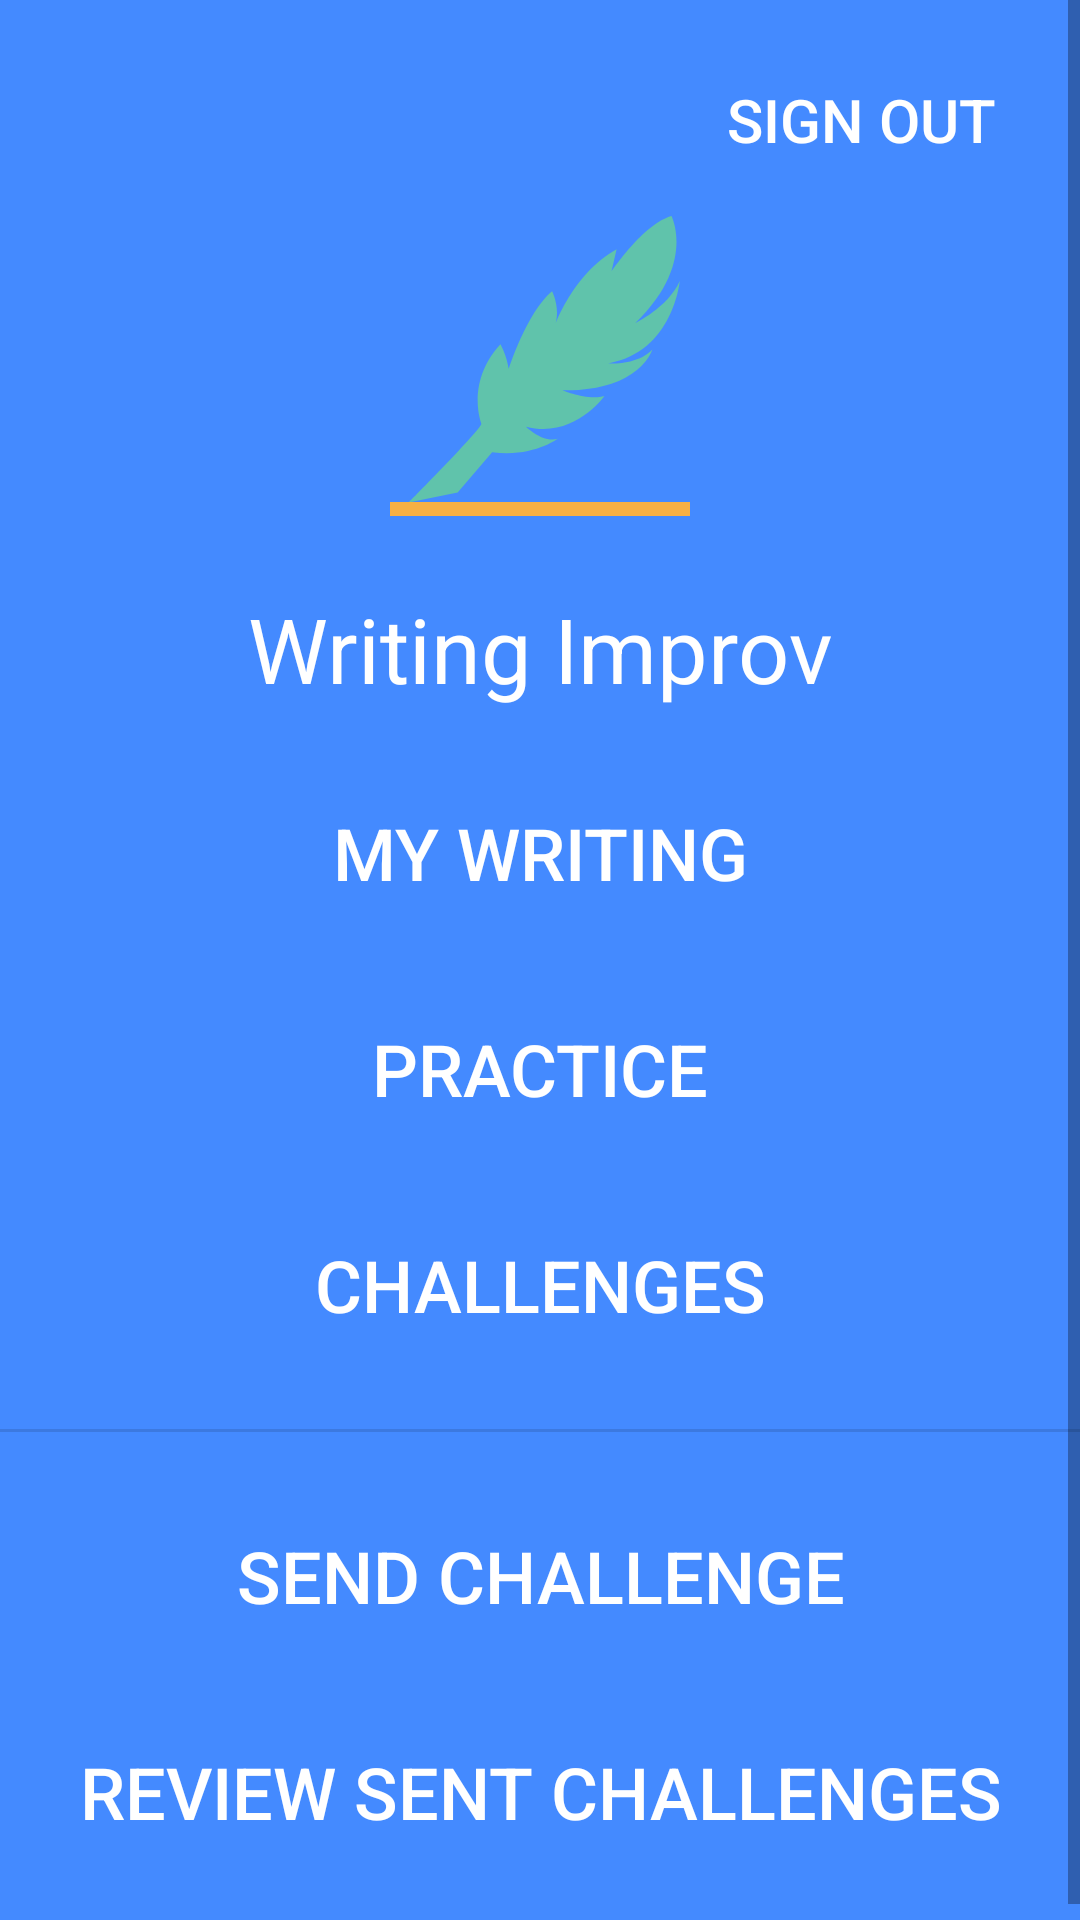

Reconstruct the res/layout file that produces this screen, plus the resources it refers to.
<!-- AndroidManifest.xml: application theme AppTheme -->
<!-- res/layout/fragment_home.xml -->
<?xml version="1.0" encoding="utf-8"?>
<ScrollView xmlns:android="http://schemas.android.com/apk/res/android"
    xmlns:app="http://schemas.android.com/apk/res-auto"
    xmlns:tools="http://schemas.android.com/tools"
    android:id="@+id/home"
    android:layout_width="match_parent"
    android:layout_height="match_parent"
    tools:context=".home.HomeFragment">

    <androidx.constraintlayout.widget.ConstraintLayout
        android:layout_width="match_parent"
        android:layout_height="wrap_content">

        <Button
            android:id="@+id/btn_practice"
            style="@style/ColoredButton"
            android:layout_width="wrap_content"
            android:layout_height="wrap_content"
            android:layout_marginTop="24dp"
            android:layout_marginBottom="24dp"
            android:text="@string/practice"
            app:layout_constraintEnd_toEndOf="parent"
            app:layout_constraintStart_toStartOf="parent"
            app:layout_constraintTop_toBottomOf="@id/btn_my_writing" />

        <Button
            android:id="@+id/btn_review_sent_challenges"
            style="@style/ColoredButton"
            android:layout_width="wrap_content"
            android:layout_height="wrap_content"
            android:layout_marginTop="24dp"
            android:layout_marginBottom="24dp"
            android:text="@string/review_challenges"
            app:layout_constraintEnd_toEndOf="parent"
            app:layout_constraintStart_toStartOf="parent"
            app:layout_constraintBottom_toBottomOf="parent"
            app:layout_constraintTop_toBottomOf="@id/btn_send_challenge" />

        <ImageView
            android:id="@+id/iv_menu_icon"
            android:layout_width="100dp"
            android:layout_height="100dp"
            android:layout_marginStart="16dp"
            android:layout_marginLeft="16dp"
            android:layout_marginTop="8dp"
            android:layout_marginEnd="16dp"
            android:layout_marginRight="16dp"
            android:contentDescription="@string/desc_menu_icon"
            app:layout_constraintEnd_toEndOf="parent"
            app:layout_constraintStart_toStartOf="parent"
            app:layout_constraintTop_toBottomOf="@id/btn_logout"
            app:srcCompat="@drawable/ic_quill_feather" />

        <TextView
            android:id="@+id/tv_title"
            style="@style/BigWhiteText"
            android:layout_width="wrap_content"
            android:layout_height="wrap_content"
            android:layout_marginTop="24dp"
            android:text="@string/app_name"
            app:layout_constraintEnd_toEndOf="parent"
            app:layout_constraintStart_toStartOf="parent"
            app:layout_constraintTop_toBottomOf="@+id/iv_menu_icon" />

        <Button
            android:id="@+id/btn_my_writing"
            android:layout_width="wrap_content"
            android:layout_height="wrap_content"
            style="@style/ColoredButton"
            android:layout_marginTop="24dp"
            android:text="@string/my_writing"
            app:layout_constraintTop_toBottomOf="@+id/tv_title"
            app:layout_constraintEnd_toEndOf="parent"
            app:layout_constraintStart_toStartOf="parent"/>

        <Button
            android:id="@+id/btn_challenges"
            android:layout_width="wrap_content"
            android:layout_height="wrap_content"
            style="@style/ColoredButton"
            android:layout_marginTop="24dp"
            android:text="@string/challenges"
            app:layout_constraintTop_toBottomOf="@+id/btn_practice"
            app:layout_constraintEnd_toEndOf="parent"
            app:layout_constraintStart_toStartOf="parent"/>

        <Button
        android:id="@+id/btn_send_challenge"
        android:layout_width="wrap_content"
        android:layout_height="wrap_content"
        style="@style/ColoredButton"
        android:layout_marginTop="24dp"
        android:text="@string/send_challenge"
        app:layout_constraintTop_toBottomOf="@+id/home_divider"
        app:layout_constraintEnd_toEndOf="parent"
        app:layout_constraintStart_toStartOf="parent"/>

        <Button
            android:id="@+id/btn_logout"
            style="@style/Widget.AppCompat.Button.Borderless.Colored"
            android:layout_width="wrap_content"
            android:layout_height="wrap_content"
            android:layout_marginTop="16dp"
            android:layout_marginEnd="16dp"
            android:layout_marginRight="16dp"
            android:text="@string/sign_out"
            android:textColor="@color/white"
            android:textSize="20sp"
            app:layout_constraintEnd_toEndOf="parent"
            app:layout_constraintTop_toTopOf="parent" />

        <View
            android:id="@+id/home_divider"
            android:layout_width="409dp"
            android:layout_height="1dp"
            android:background="?android:attr/listDivider"
            app:layout_constraintEnd_toEndOf="parent"
            app:layout_constraintStart_toStartOf="parent"
            app:layout_constraintTop_toBottomOf="@id/btn_challenges"
            android:layout_marginTop="24dp"/>
    </androidx.constraintlayout.widget.ConstraintLayout>
</ScrollView>
<!-- resources referenced by this layout -->
<resources>
  <color name="white">#ffffff</color>
  <string name="app_name">Writing Improv</string>
  <string name="challenges">Challenges</string>
  <string name="desc_menu_icon">Menu Icon</string>
  <string name="my_writing">My Writing</string>
  <string name="practice">Practice</string>
  <string name="review_challenges">Review Sent Challenges</string>
  <string name="send_challenge">Send Challenge</string>
  <string name="sign_out">Sign Out</string>
  <style name="BigWhiteText">
          <item name="android:textColor">@color/white</item>
          <item name="android:textSize">30sp</item>
      </style>
  <style name="ColoredButton" parent="Widget.AppCompat.Button.Colored">
          <item name="android:textSize">24sp</item>
          
          <item name="android:background">@drawable/button_background</item>
          
          <item name="android:paddingLeft">8dp</item>
          <item name="android:paddingRight">8dp</item>
      </style>
  <style name="AppTheme" parent="Theme.AppCompat.Light.NoActionBar">
          
          <item name="colorPrimary">@color/colorPrimary</item>
          <item name="colorPrimaryDark">@color/colorPrimaryDark</item>
          <item name="colorAccent">@color/colorAccent</item>
          
          <item name="android:windowBackground">@color/background</item>
      </style>
  <!-- drawable button_background (drawable) -->
  <?xml version="1.0" encoding="utf-8"?>
  <selector xmlns:android="http://schemas.android.com/apk/res/android">
      
      <item android:state_focused="false" android:state_selected="false" android:state_pressed="false" android:drawable="@drawable/roundedbutton" />
      <item android:state_focused="false" android:state_selected="true" android:state_pressed="false" android:drawable="@drawable/roundedbutton" />
      
      <item android:state_focused="true" android:state_selected="false" android:state_pressed="false" android:drawable="@drawable/roundedbutton_focus" />
      <item android:state_focused="true" android:state_selected="true" android:state_pressed="false" android:drawable="@drawable/roundedbutton_focus" />
      
      <item android:state_pressed="true" android:drawable="@drawable/roundedbutton_press" />
  </selector>
  <color name="colorPrimary">#6200EE</color>
  <color name="colorPrimaryDark">#3700B3</color>
  <color name="colorAccent">#03DAC5</color>
  <color name="background">#448AFF</color>
  <!-- drawable roundedbutton_focus (drawable) -->
  <?xml version="1.0" encoding="utf-8"?>
  <shape xmlns:android="http://schemas.android.com/apk/res/android"
      android:shape="rectangle">
      <solid android:color="@color/buttonFocused" />
      <corners android:bottomRightRadius="8dp"
          android:bottomLeftRadius="8dp"
          android:topRightRadius="8dp"
          android:topLeftRadius="8dp"/>
  </shape>
  <!-- drawable roundedbutton_press (drawable) -->
  <?xml version="1.0" encoding="utf-8"?>
  <shape xmlns:android="http://schemas.android.com/apk/res/android"
      android:shape="rectangle">
      <solid android:color="@color/buttonPressed" />
      <corners android:bottomRightRadius="8dp"
          android:bottomLeftRadius="8dp"
          android:topRightRadius="8dp"
          android:topLeftRadius="8dp"/>
  </shape>
  <color name="buttonFocused">#93f6dd</color>
  <color name="buttonPressed">#29927c</color>
</resources>
